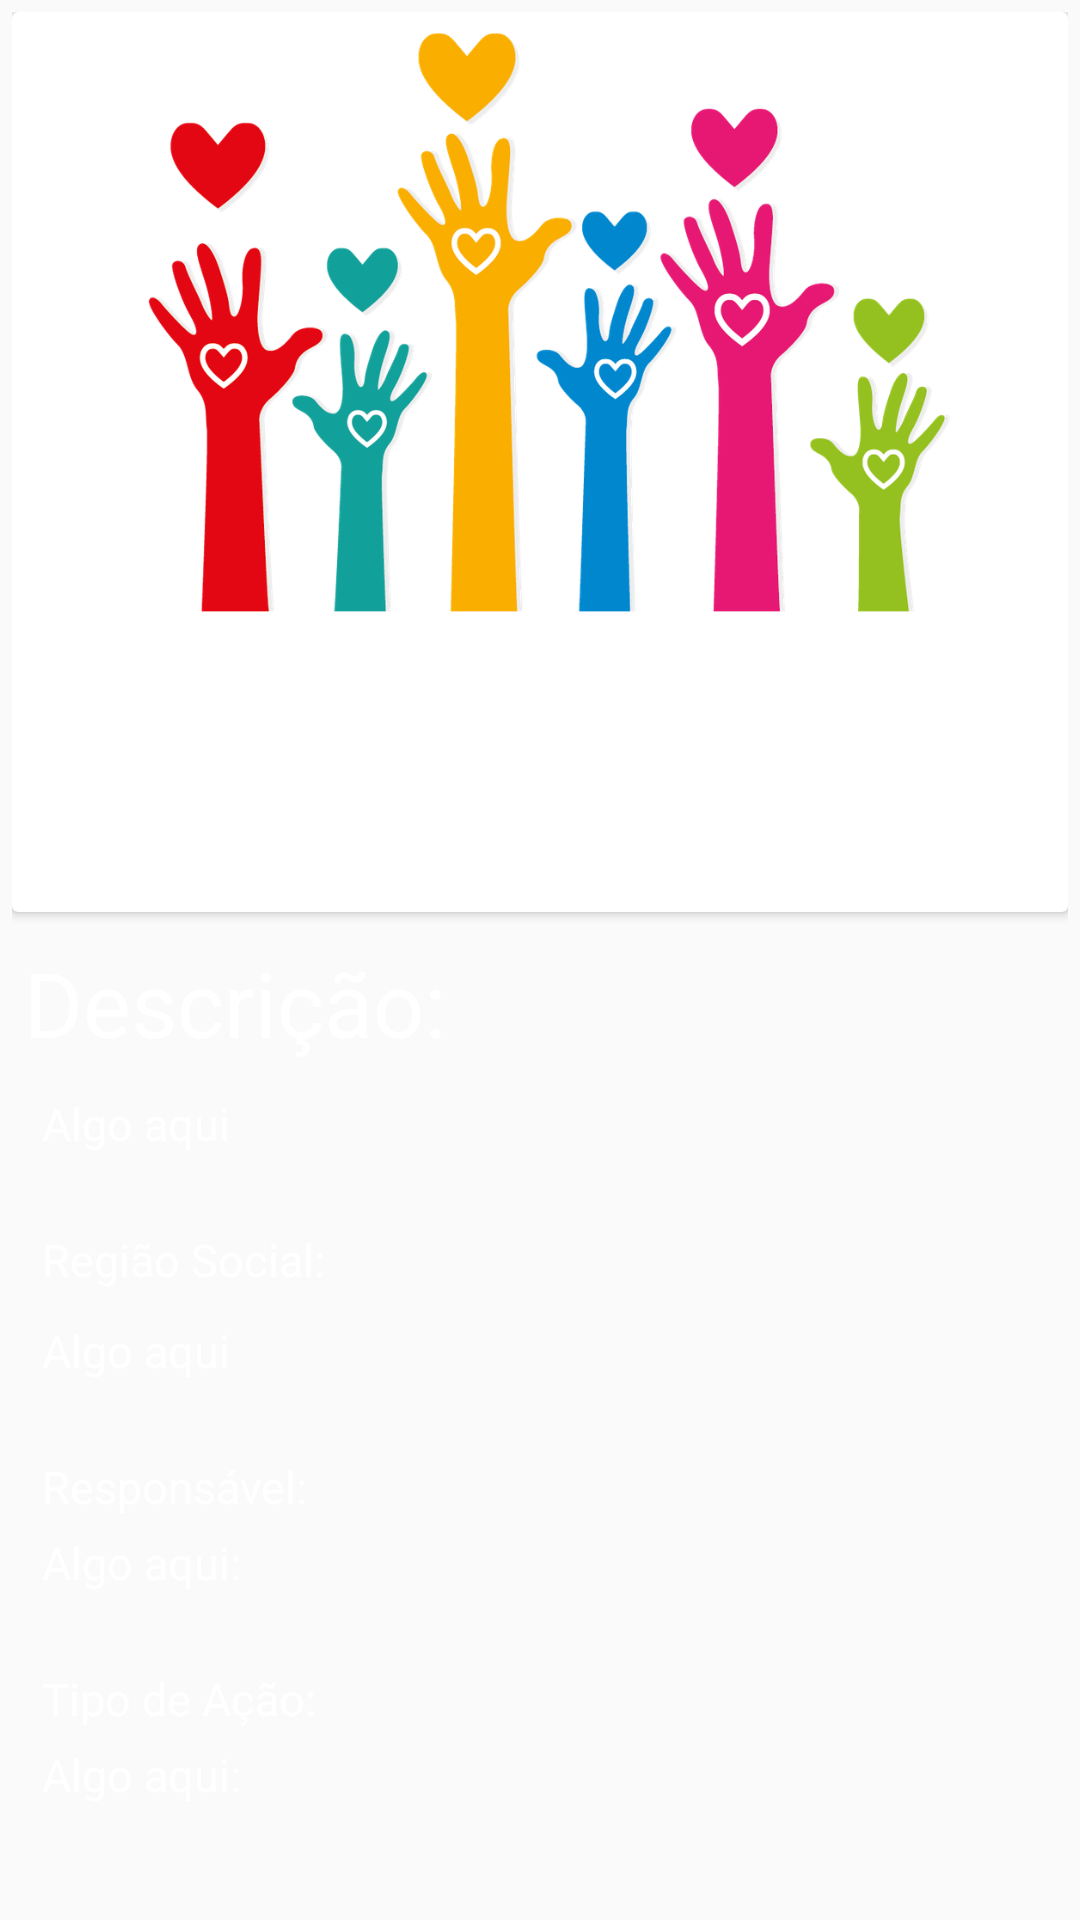

Produce the Android XML layout that renders to this screen, including the resource entries it uses.
<!-- AndroidManifest.xml: application theme AppTheme -->
<!-- res/layout/activity_main2.xml -->
<?xml version="1.0" encoding="utf-8"?>
<LinearLayout xmlns:android="http://schemas.android.com/apk/res/android"
    xmlns:app="http://schemas.android.com/apk/res-auto"
    xmlns:tools="http://schemas.android.com/tools"
    android:layout_width="match_parent"
    android:layout_height="match_parent"
    android:padding="4dp"
    android:id="@+id/parent_layout"
    android:background="@drawable/x2"
    tools:context=".Main2Activity"
    android:orientation="vertical">

    <android.support.v7.widget.CardView
        android:layout_width="match_parent"
        android:elevation="4dp"
        android:layout_height="300dp">

        <LinearLayout
            android:layout_width="match_parent"
            android:background="@drawable/x1"
            android:orientation="vertical"
            android:layout_height="match_parent">

            <ImageView
                android:id="@+id/imgLogo"
                android:layout_width="match_parent"
                android:layout_height="200dp"
                android:layout_alignParentLeft="true"
                android:layout_alignParentTop="true"
                android:src="@drawable/gosocial" />

            <TextView
                android:id="@+id/txTitulo"
                android:layout_width="match_parent"
                android:layout_height="wrap_content"
                android:layout_alignParentTop="true"
                android:layout_marginLeft="4dp"
                android:layout_toRightOf="@id/imgLogo"
                android:text="Causa Social:"
                android:layout_marginTop="10dp"
                android:textSize="20dp"
                android:textAppearance="@style/TextAppearance.AppCompat.Large"
                android:textColor="#fff" />


            <TextView
                android:id="@+id/txtTitulo"
                android:layout_width="match_parent"
                android:layout_height="wrap_content"
                android:layout_alignParentTop="true"
                android:layout_marginLeft="4dp"
                android:layout_toRightOf="@id/imgLogo"
                android:text="Causa Social"
                android:layout_marginTop="10dp"
                android:textSize="40dp"
                android:textAppearance="@style/TextAppearance.AppCompat.Large"
                android:textColor="#fff" />
        </LinearLayout>

    </android.support.v7.widget.CardView>


    <TextView
        android:id="@+id/tx"
        android:layout_width="match_parent"
        android:layout_height="wrap_content"
        android:layout_alignParentTop="true"
        android:layout_marginLeft="4dp"
        android:layout_toRightOf="@id/imgLogo"
        android:text="Descrição:"
        android:layout_marginTop="10dp"
        android:textSize="30dp"
        android:textAppearance="@style/TextAppearance.AppCompat.Large"
        android:textColor="#fff" />


    <TextView
        android:id="@+id/txtDescricao"
        android:layout_width="match_parent"
        android:layout_height="wrap_content"
        android:layout_below="@id/txtTitulo"
        android:textColor="#fff"
        android:layout_marginTop="10dp"
        android:layout_marginLeft="10dp"
        android:textSize="15dp"
        android:text="Algo aqui"
        />

    <TextView
        android:id="@+id/txRegiao"
        android:layout_width="match_parent"
        android:layout_height="wrap_content"
        android:layout_below="@id/txtTitulo"
        android:textColor="#fff"
        android:layout_marginTop="25dp"
        android:layout_marginLeft="10dp"
        android:textSize="15dp"
        android:text="Região Social:"
        />

    <TextView
        android:id="@+id/txtRegiao"
        android:layout_width="match_parent"
        android:layout_height="wrap_content"
        android:layout_below="@id/txtTitulo"
        android:textColor="#fff"
        android:layout_marginTop="10dp"
        android:layout_marginLeft="10dp"
        android:textSize="15dp"
        android:text="Algo aqui"
        />

    <TextView
        android:id="@+id/txResponsavel"
        android:layout_width="match_parent"
        android:layout_height="wrap_content"
        android:layout_below="@id/txtTitulo"
        android:textColor="#fff"
        android:layout_marginTop="25dp"
        android:layout_marginLeft="10dp"
        android:textSize="15dp"
        android:text="Responsável:"
        />

    <TextView
        android:id="@+id/txtResponsavel"
        android:layout_width="match_parent"
        android:layout_height="wrap_content"
        android:layout_below="@id/txtTitulo"
        android:textColor="#fff"
        android:layout_marginTop="5dp"
        android:layout_marginLeft="10dp"
        android:textSize="15dp"
        android:text="Algo aqui:"
        />

    <TextView
        android:id="@+id/txTipo"
        android:layout_width="match_parent"
        android:layout_height="wrap_content"
        android:layout_below="@id/txtTitulo"
        android:textColor="#fff"
        android:layout_marginTop="25dp"
        android:layout_marginLeft="10dp"
        android:textSize="15dp"
        android:text="Tipo de Ação:"
        />

    <TextView
        android:id="@+id/txtTipo"
        android:layout_width="match_parent"
        android:layout_height="wrap_content"
        android:layout_below="@id/txtTitulo"
        android:textColor="#fff"
        android:layout_marginTop="5dp"
        android:layout_marginLeft="10dp"
        android:textSize="15dp"
        android:text="Algo aqui:"
        />



</LinearLayout>
<!-- resources referenced by this layout -->
<resources>
  <!-- drawable gosocial: png bitmap (drawable-v24, 193145 bytes) -->
  <style name="AppTheme" parent="Theme.AppCompat.Light.DarkActionBar">
          
          <item name="colorPrimary">#90caf9</item>
          <item name="colorPrimaryDark">#90caf9</item>
          <item name="colorAccent">#90caf9</item>
      </style>
</resources>
